Run: headless pygame with SDL's dummy video driver; simulated clock (each Clock.tick advances the game by its frame time, no real sleeping); random seed 0; keys injected as events and as key.get_pressed() state; no mouse input.
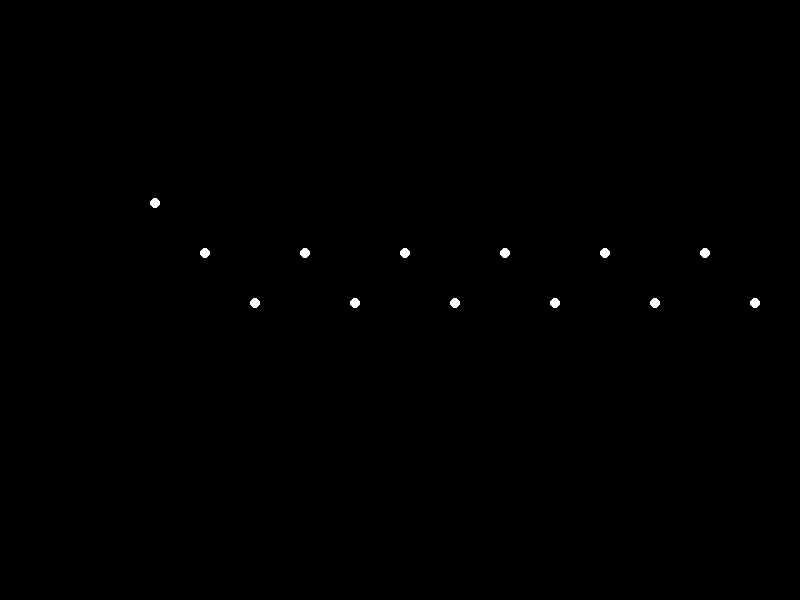
Frame 1 of 4 · flips 1–60 · no input
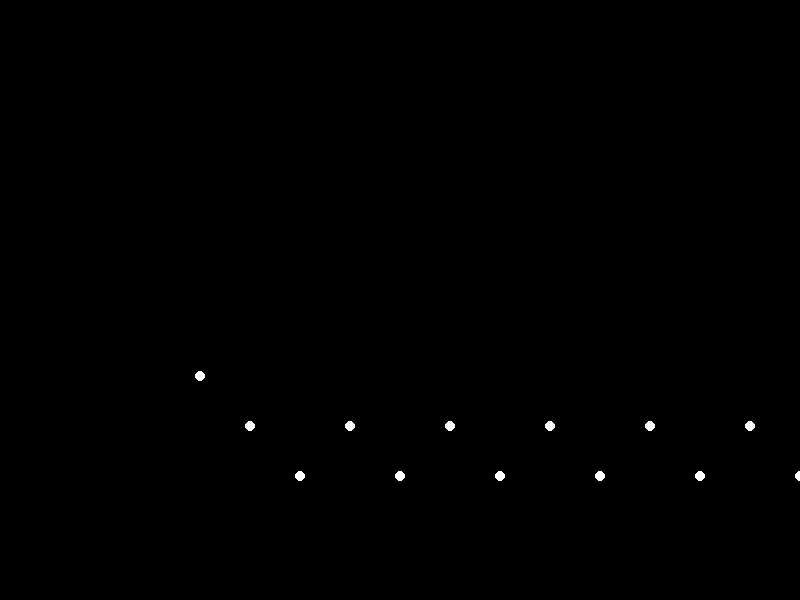
Frame 2 of 4 · flips 61–180 · tapped SPACE, RETURN · held RIGHT (→), D
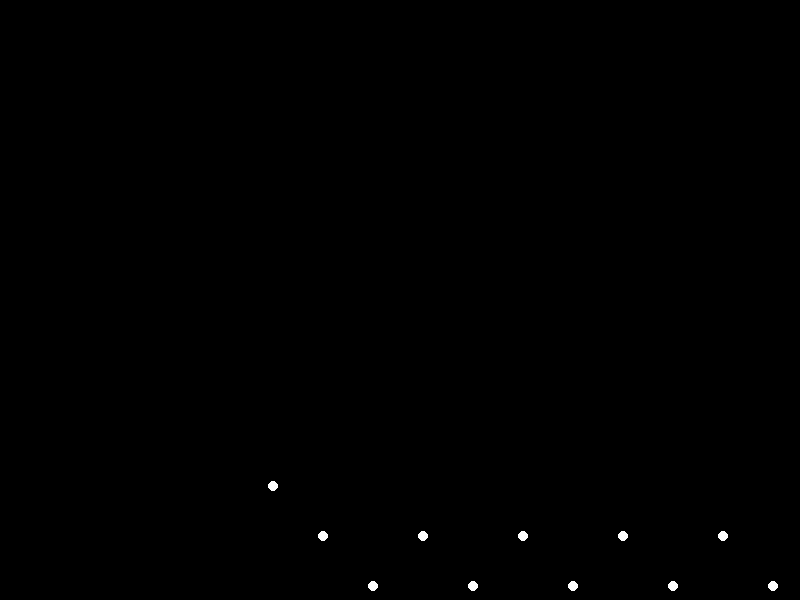
Frame 3 of 4 · flips 181–300 · held DOWN (↓), S
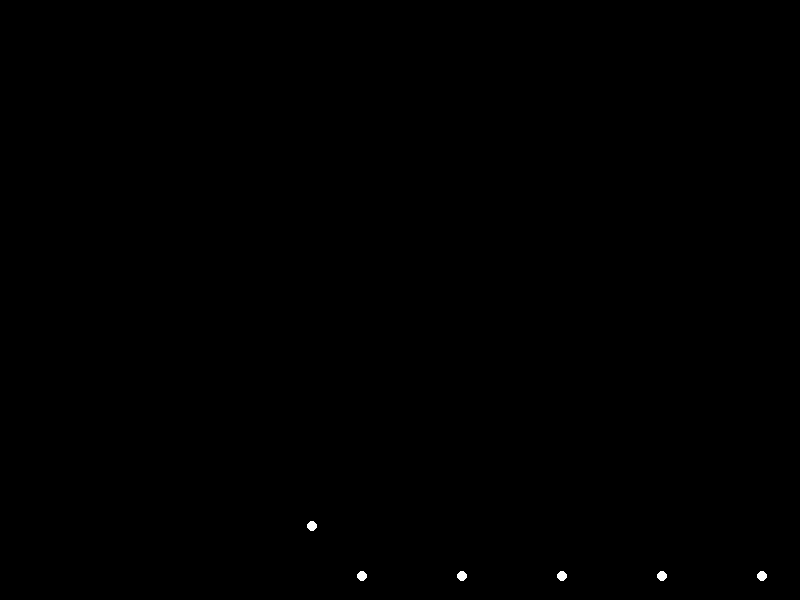
Frame 4 of 4 · flips 301–420 · held LEFT (←), A, UP (↑), W

The pygame program that drew these frames:


import pygame
import math
import sys

# Initialize Pygame
pygame.init()

# Set up some constants
WIDTH, HEIGHT = 800, 600
WHITE = (255, 255, 255)
BLACK = (0, 0, 0)
POINT_LIGHT_SIZE = 5
ANIMATION_SPEED = 2

# Set up the display
screen = pygame.display.set_mode((WIDTH, HEIGHT))

# Define the class for the point lights
class PointLight:
    def __init__(self, x, y, angle):
        self.x = x
        self.y = y
        self.angle = angle

    def update(self, angle_change):
        self.angle += angle_change

    def draw(self, screen):
        pygame.draw.circle(screen, WHITE, (self.x, self.y), POINT_LIGHT_SIZE)

# Define the class for the sad woman
class SadWoman:
    def __init__(self):
        self.body_points = [
            PointLight(100, 200, 0),  # Head
            PointLight(150, 250, 0),  # Left shoulder
            PointLight(200, 300, 0),  # Right shoulder
            PointLight(250, 250, 0),  # Left elbow
            PointLight(300, 300, 0),  # Right elbow
            PointLight(350, 250, 0),  # Left wrist
            PointLight(400, 300, 0),  # Right wrist
            PointLight(450, 250, 0),  # Left hand
            PointLight(500, 300, 0),  # Right hand
            PointLight(550, 250, 0),  # Left hip
            PointLight(600, 300, 0),  # Right hip
            PointLight(650, 250, 0),  # Left knee
            PointLight(700, 300, 0),  # Right knee
            PointLight(750, 250, 0),  # Left ankle
            PointLight(800, 300, 0),  # Right ankle
        ]
        self.angle = 0

    def update(self):
        self.angle += ANIMATION_SPEED

    def draw(self, screen):
        for point in self.body_points:
            point.update(self.angle)
            point.draw(screen)

# Create an instance of the sad woman
sad_woman = SadWoman()

# Main loop
clock = pygame.time.Clock()
running = True
while running:
    for event in pygame.event.get():
        if event.type == pygame.QUIT:
            running = False

    screen.fill(BLACK)

    sad_woman.update()
    sad_woman.draw(screen)

    # Add some motion to the point lights
    for point in sad_woman.body_points:
        point.x += math.sin(point.angle) * 20
        point.y += math.cos(point.angle) * 20

    pygame.display.flip()
    clock.tick(60)

pygame.quit()
sys.exit()
